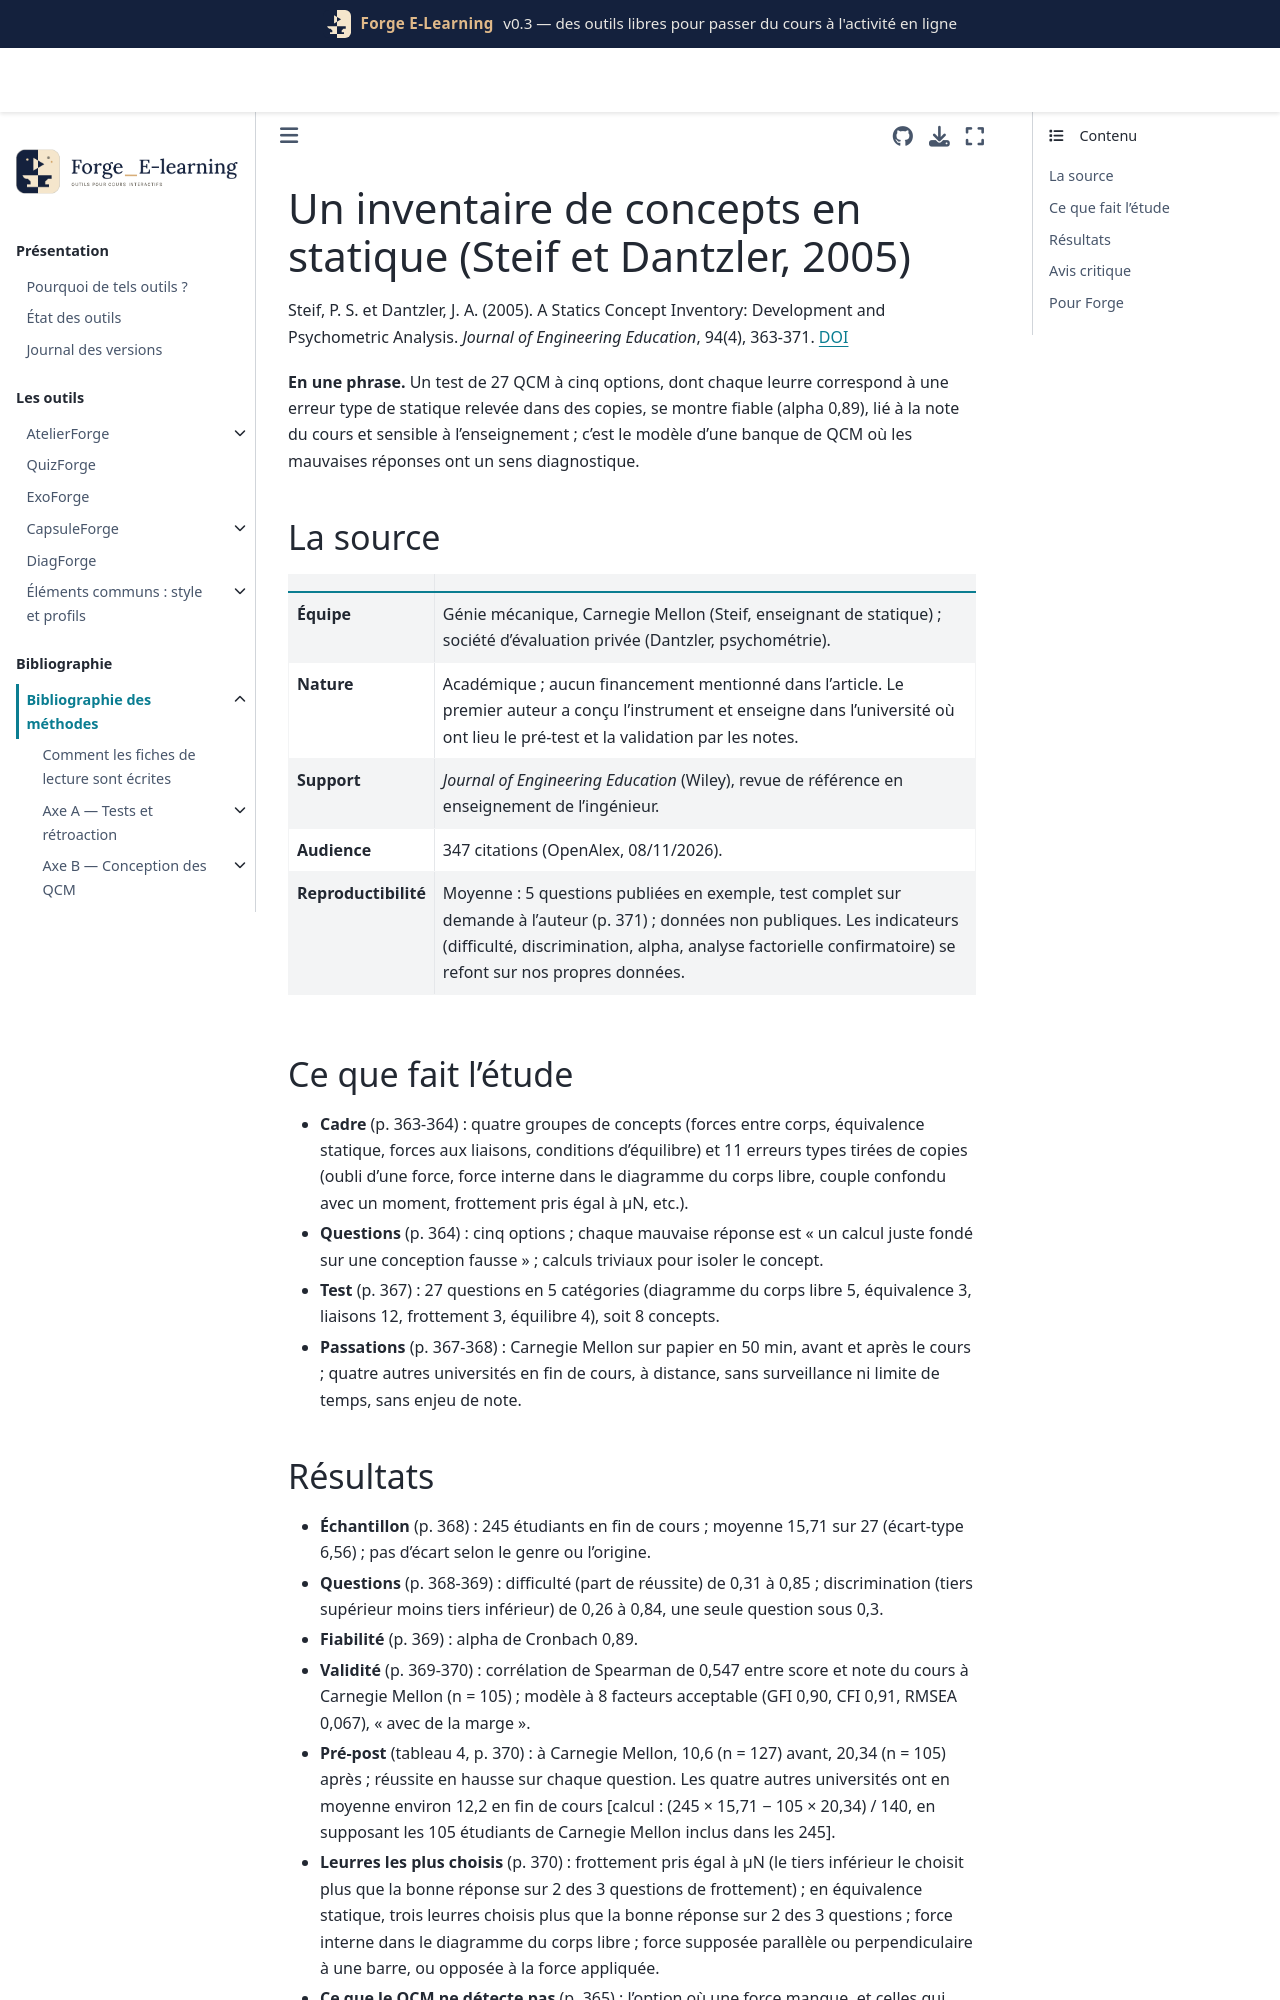

repository: Benoit2lattre/Forge_E-Learning · page: reference/H_specificites_stem/steif2005.html · generator: jekyll

---
cle: steif2005
reference: "Steif, P. S. et Dantzler, J. A. (2005). A Statics Concept Inventory: Development and Psychometric Analysis. Journal of Engineering Education, 94(4), 363-371."
doi: 10.1002/j.2168-9830.2005.tb00864.x
axe: [H2]
type_etude: développement d'un instrument et analyse psychométrique (245 étudiants, 5 universités ; pré-test et post-test dans l'une d'elles)
public: étudiants d'ingénierie en fin de cours de statique (2e année environ), États-Unis
lecture: texte complet, 08/11/2026
regles:
  - outil: QuizForge
    regle: "construire chaque leurre d'une question conceptuelle à partir d'une erreur type nommée, relevée dans des copies, et garder dans la banque le lien leurre -> erreur"
    niveau: C
    transferabilite: forte
  - outil: QuizForge
    regle: "pour viser un concept, réduire le calcul à une opération triviale : chaque réponse fausse doit être le résultat exact d'un raisonnement faux, pas d'une erreur de calcul"
    niveau: C
    transferabilite: forte
  - outil: QuizForge
    regle: "ne pas compter sur un QCM pour détecter une erreur que l'on repère par simple comparaison des options (force manquante, action et réaction non opposées) : la tester par une construction (schéma, saisie) plutôt que par un choix"
    niveau: C
    transferabilite: forte
  - outil: DiagForge
    regle: "regrouper les questions par concept (au moins 3 par concept) et rapporter un sous-score par concept en plus du score global"
    niveau: C
    transferabilite: forte
---

# Un inventaire de concepts en statique (Steif et Dantzler, 2005)

Steif, P. S. et Dantzler, J. A. (2005). A Statics Concept Inventory: Development and Psychometric Analysis. *Journal of Engineering Education*, 94(4), 363-371. [DOI](https://doi.org/10.1002/j.2168-9830.2005.tb00864.x)

**En une phrase.** Un test de 27 QCM à cinq options, dont chaque leurre correspond à une erreur type de statique relevée dans des copies, se montre fiable (alpha 0,89), lié à la note du cours et sensible à l'enseignement ; c'est le modèle d'une banque de QCM où les mauvaises réponses ont un sens diagnostique.

## La source

| | |
| --- | --- |
| **Équipe** | Génie mécanique, Carnegie Mellon (Steif, enseignant de statique) ; société d'évaluation privée (Dantzler, psychométrie). |
| **Nature** | Académique ; aucun financement mentionné dans l'article. Le premier auteur a conçu l'instrument et enseigne dans l'université où ont lieu le pré-test et la validation par les notes. |
| **Support** | *Journal of Engineering Education* (Wiley), revue de référence en enseignement de l'ingénieur. |
| **Audience** | 347 citations (OpenAlex, 08/11/2026). |
| **Reproductibilité** | Moyenne : 5 questions publiées en exemple, test complet sur demande à l'auteur (p. 371) ; données non publiques. Les indicateurs (difficulté, discrimination, alpha, analyse factorielle confirmatoire) se refont sur nos propres données. |

## Ce que fait l'étude

- **Cadre** (p. 363-364) : quatre groupes de concepts (forces entre corps, équivalence statique, forces aux liaisons, conditions d'équilibre) et 11 erreurs types tirées de copies (oubli d'une force, force interne dans le diagramme du corps libre, couple confondu avec un moment, frottement pris égal à µN, etc.).
- **Questions** (p. 364) : cinq options ; chaque mauvaise réponse est « un calcul juste fondé sur une conception fausse » ; calculs triviaux pour isoler le concept.
- **Test** (p. 367) : 27 questions en 5 catégories (diagramme du corps libre 5, équivalence 3, liaisons 12, frottement 3, équilibre 4), soit 8 concepts.
- **Passations** (p. 367-368) : Carnegie Mellon sur papier en 50 min, avant et après le cours ; quatre autres universités en fin de cours, à distance, sans surveillance ni limite de temps, sans enjeu de note.
